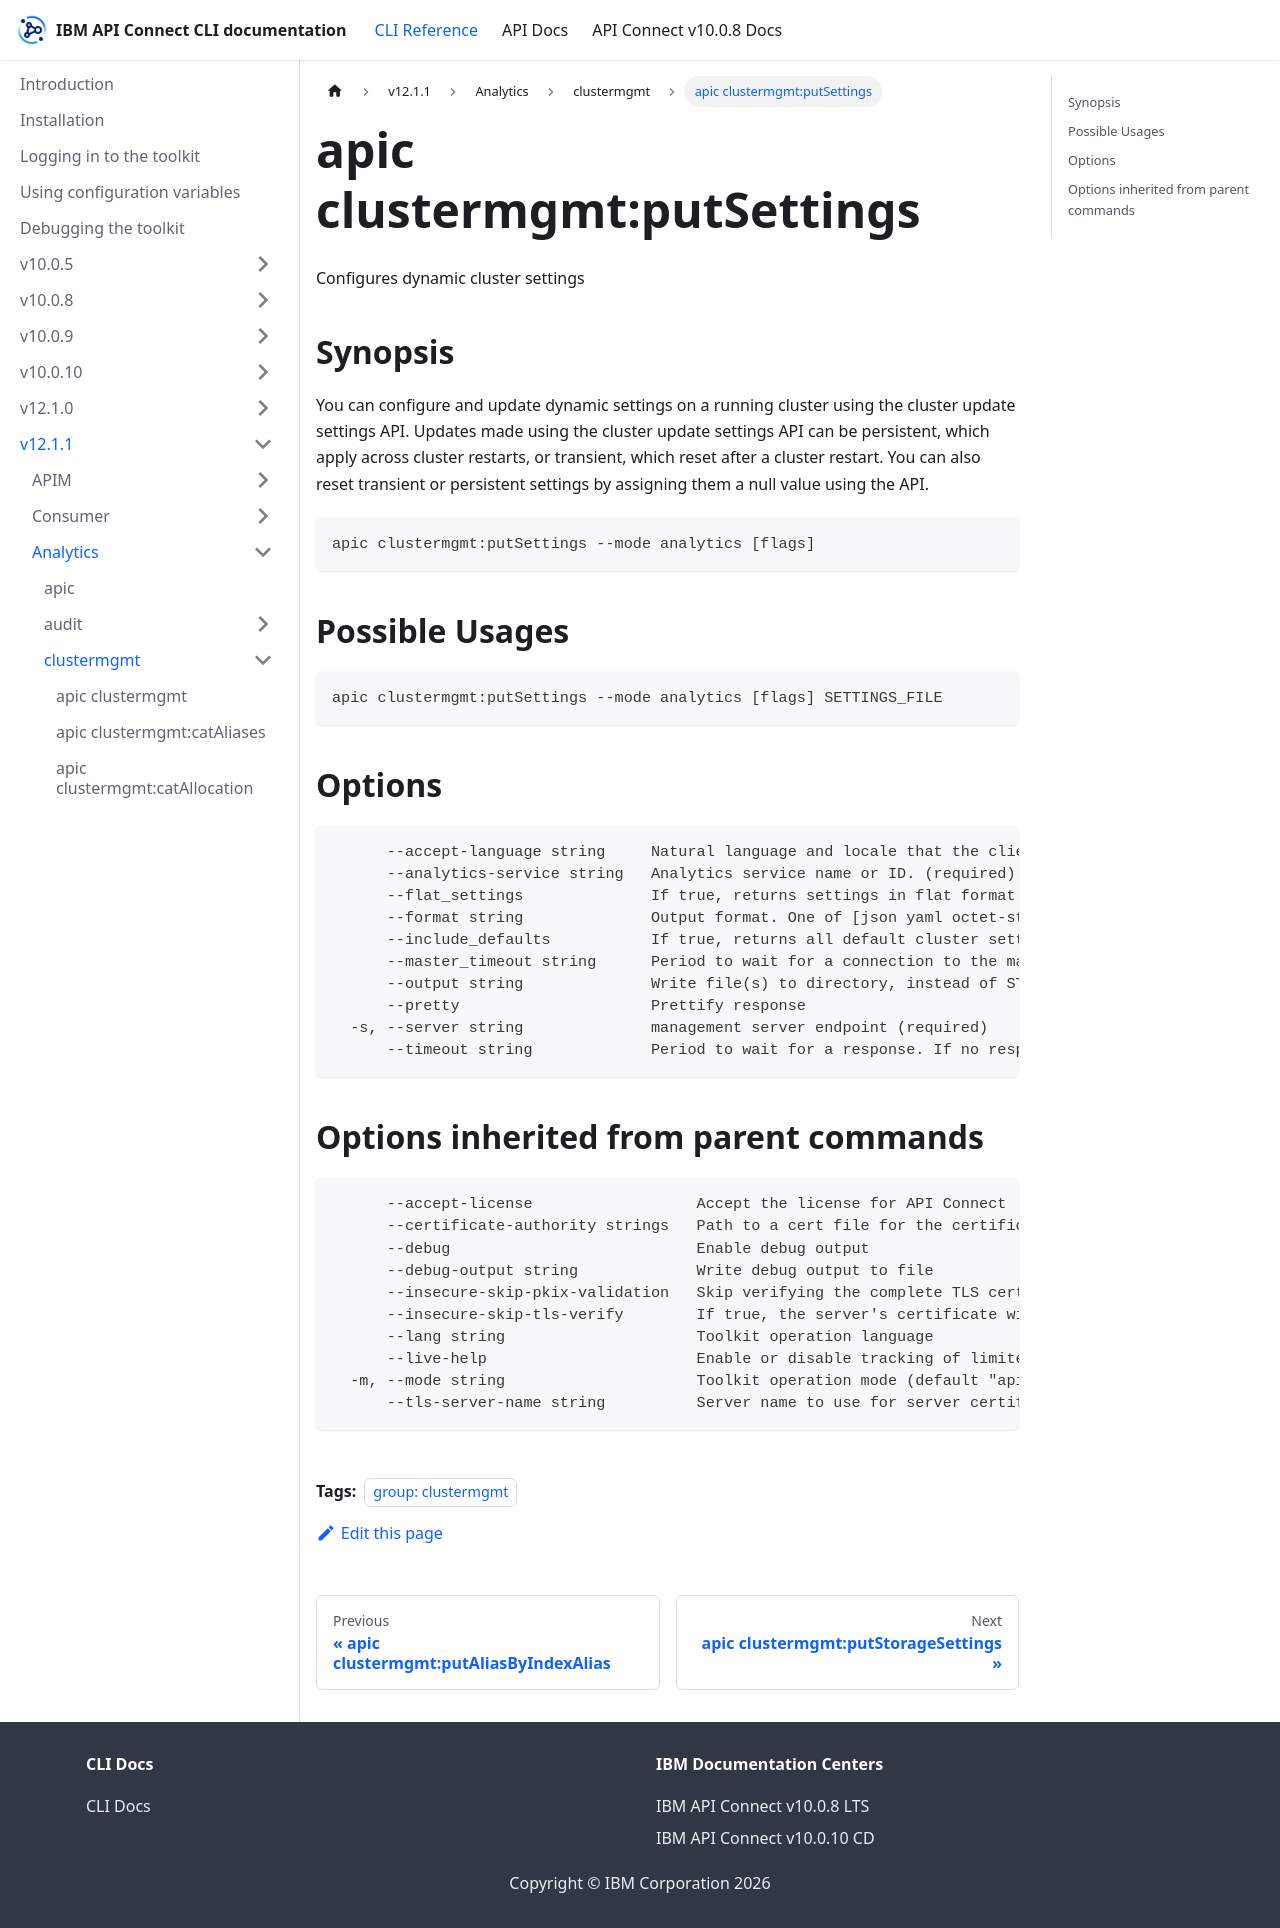

repository: ibm-apiconnect/clidocs · page: docs/v1211/analytics/clustermgmt/apic_clustermgmt_putSettings.html · generator: docusaurus

---
tags:
- "group: clustermgmt"
---
# apic clustermgmt:putSettings

Configures dynamic cluster settings

## Synopsis

You can configure and update dynamic settings on a running cluster using the cluster update settings API. Updates made using the cluster update settings API can be persistent, which apply across cluster restarts, or transient, which reset after a cluster restart. You can also reset transient or persistent settings by assigning them a null value using the API.

```
apic clustermgmt:putSettings --mode analytics [flags]
```

## Possible Usages

```
apic clustermgmt:putSettings --mode analytics [flags] SETTINGS_FILE
```

## Options

```
      --accept-language string     Natural language and locale that the client prefers.
      --analytics-service string   Analytics service name or ID. (required)
      --flat_settings              If true, returns settings in flat format.
      --format string              Output format. One of [json yaml octet-stream go-template=... go-template-file=...], defaults to yaml.
      --include_defaults           If true, returns all default cluster settings. Defaults to false.
      --master_timeout string      Period to wait for a connection to the master node. If no response is received before the timeout expires, the request fails and returns an error.
      --output string              Write file(s) to directory, instead of STDOUT (default "-")
      --pretty                     Prettify response
  -s, --server string              management server endpoint (required)
      --timeout string             Period to wait for a response. If no response is received before the timeout expires, the request fails and returns an error.
```

## Options inherited from parent commands

```
      --accept-license                  Accept the license for API Connect
      --certificate-authority strings   Path to a cert file for the certificate authority
      --debug                           Enable debug output
      --debug-output string             Write debug output to file
      --insecure-skip-pkix-validation   Skip verifying the complete TLS certificate chain (insecure)
      --insecure-skip-tls-verify        If true, the server's certificate will not be checked for validity. This will make your HTTPS connections insecure
      --lang string                     Toolkit operation language
      --live-help                       Enable or disable tracking of limited usage information
  -m, --mode string                     Toolkit operation mode (default "apim")
      --tls-server-name string          Server name to use for server certificate validation. If it is not provided, the hostname used to contact the server is used
```
